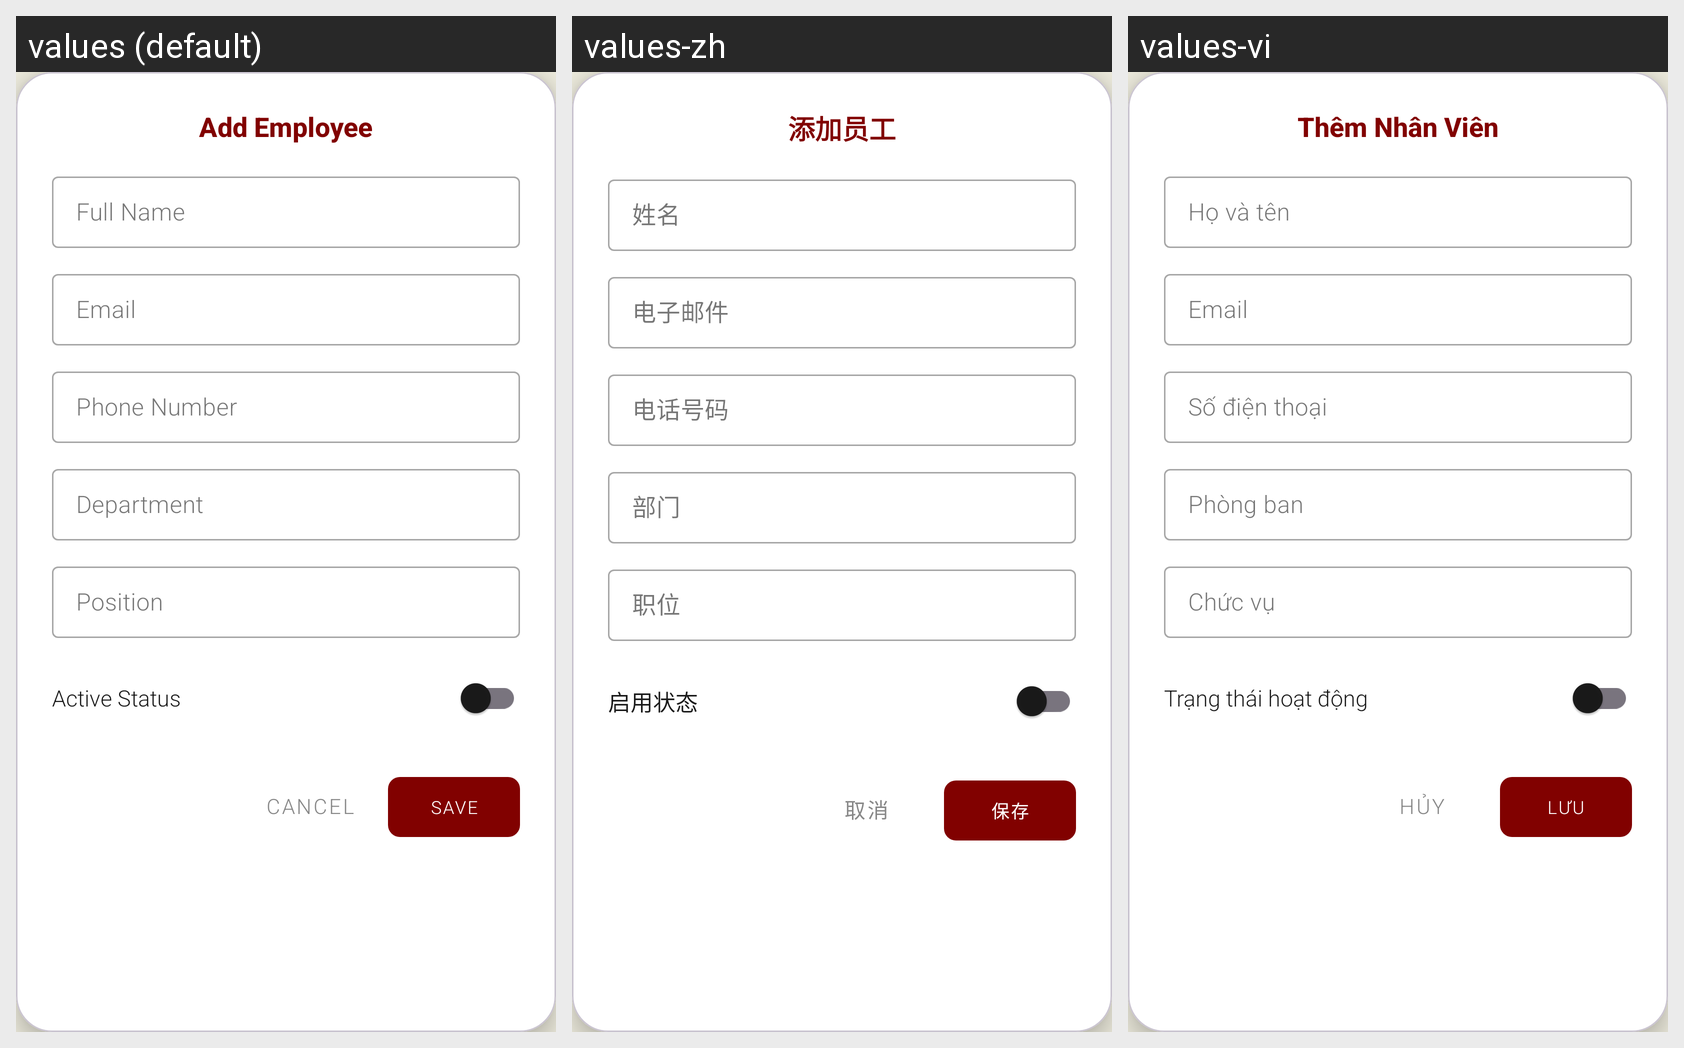

This grid shows one Android layout under several languages. Give, for every string resource on the screen, its name, the default text and each shown locale's text.
Android screen res/layout/admin_dialog_employee.xml rendered under 3 locales, left to right: values (default), values-zh, values-vi. Device: Nexus 5 (rendered at 1080×1920; each locale shown at half size, 540×960, under a caption strip naming it); theme Theme.Saive.
Strings drawn on this screen, with the default value and each locale's value (text and hints the layout hard-codes, and strings that could not be matched under every locale, appear in the picture but are not listed):

admin_employee_add_title
  values: Add Employee
  values-zh: 添加员工
  values-vi: Thêm Nhân Viên

admin_employee_name_hint
  values: Full Name
  values-zh: 姓名
  values-vi: Họ và tên

admin_employee_email_hint
  values: Email
  values-zh: 电子邮件
  values-vi: Email

admin_employee_phone_hint
  values: Phone Number
  values-zh: 电话号码
  values-vi: Số điện thoại

admin_employee_department_hint
  values: Department
  values-zh: 部门
  values-vi: Phòng ban

admin_employee_position_hint
  values: Position
  values-zh: 职位
  values-vi: Chức vụ

admin_employee_active_status
  values: Active Status
  values-zh: 启用状态
  values-vi: Trạng thái hoạt động

admin_employee_cancel
  values: Cancel
  values-zh: 取消
  values-vi: Hủy

admin_employee_save
  values: Save
  values-zh: 保存
  values-vi: Lưu
